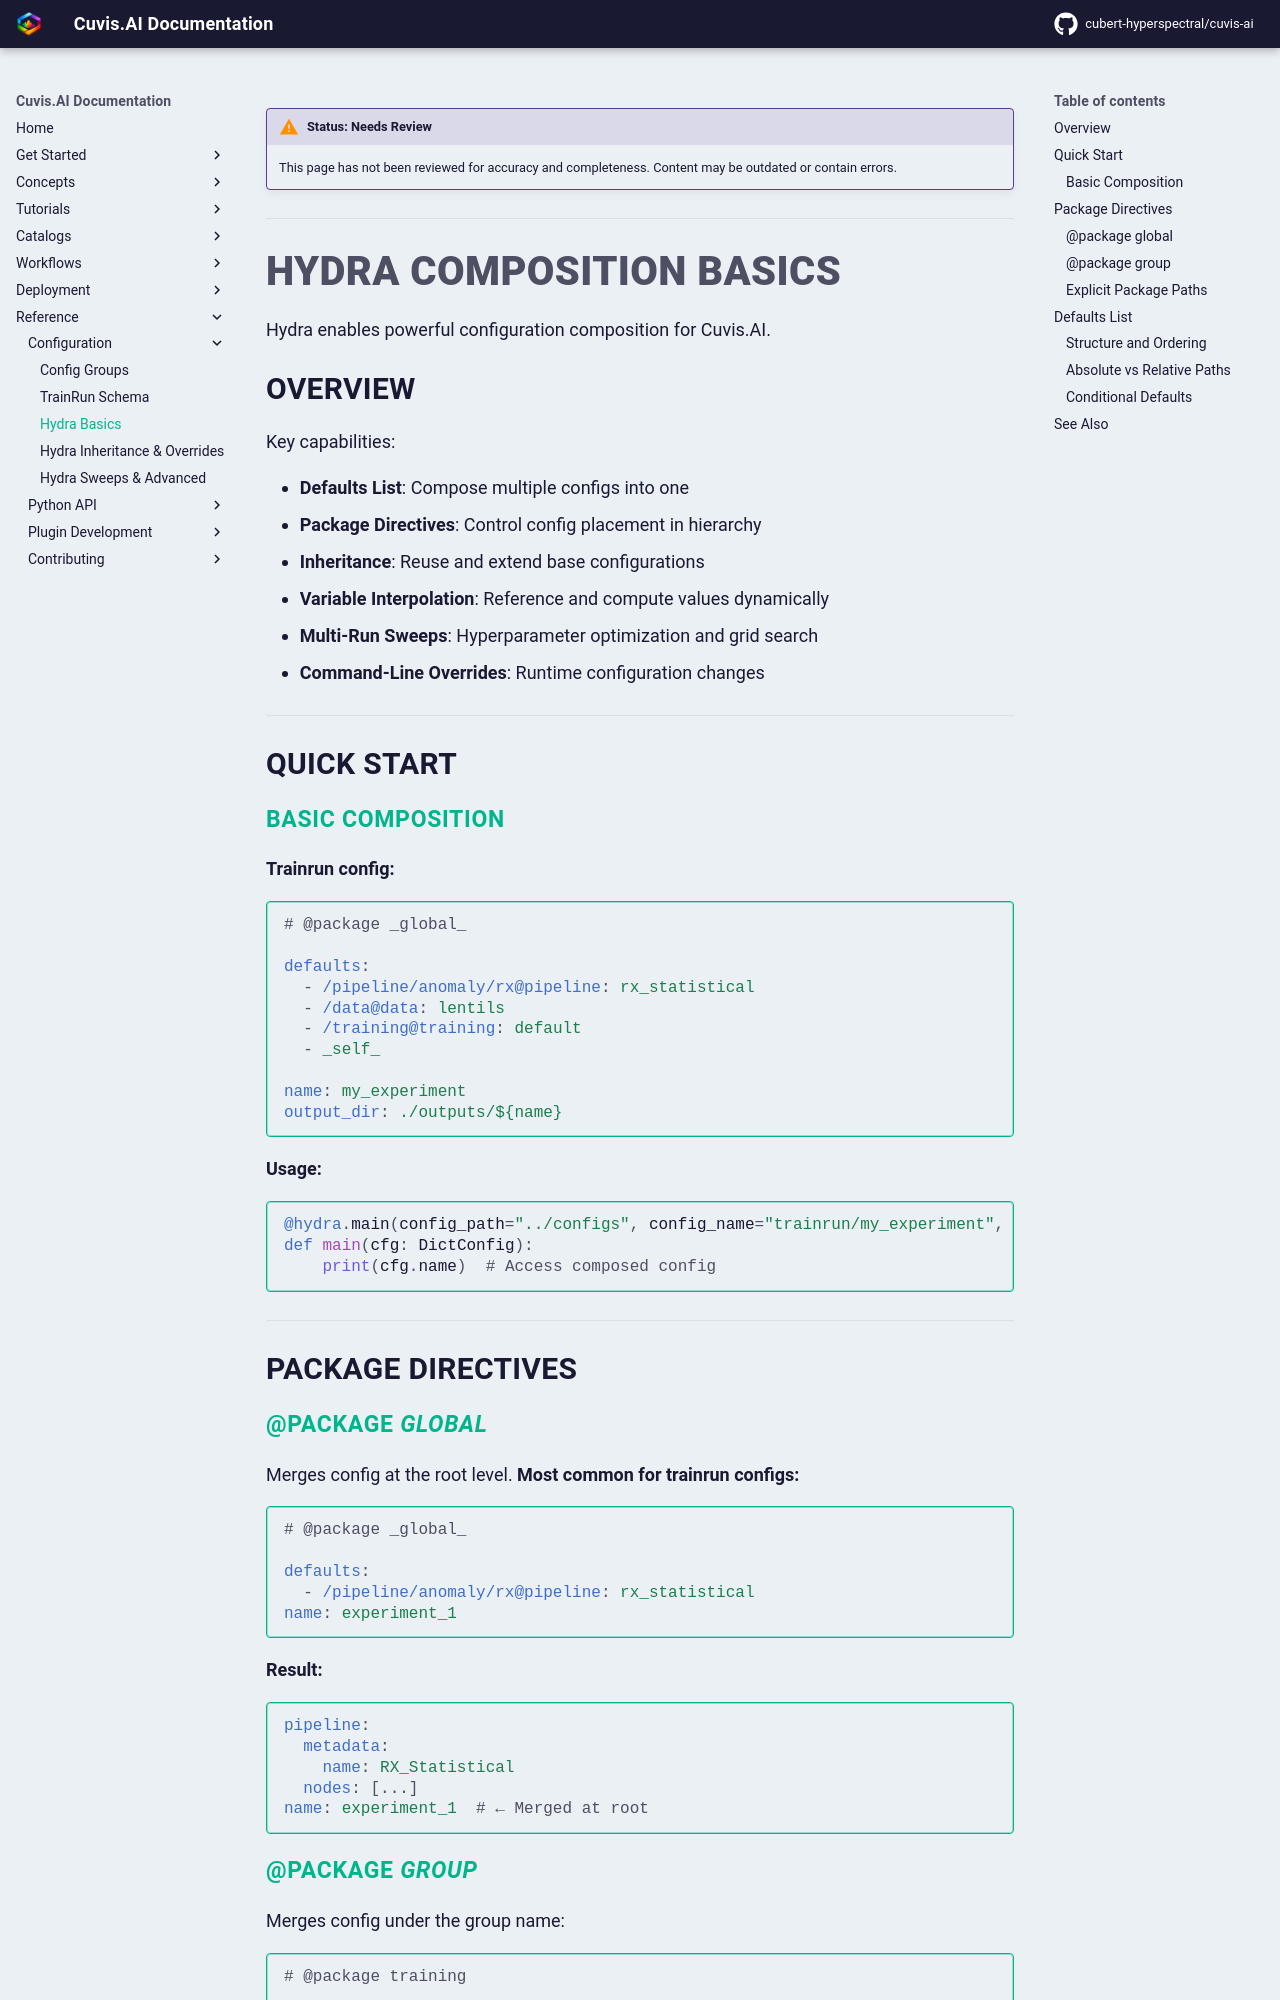

repository: cubert-hyperspectral/cuvis-ai · page: 0.20.2/reference/configuration/hydra-basics/index.html · generator: mkdocs

!!! warning "Status: Needs Review"
    This page has not been reviewed for accuracy and completeness. Content may be outdated or contain errors.

---

# Hydra Composition Basics

Hydra enables powerful configuration composition for Cuvis.AI.

## Overview

Key capabilities:

- **Defaults List**: Compose multiple configs into one
- **Package Directives**: Control config placement in hierarchy
- **Inheritance**: Reuse and extend base configurations
- **Variable Interpolation**: Reference and compute values dynamically
- **Multi-Run Sweeps**: Hyperparameter optimization and grid search
- **Command-Line Overrides**: Runtime configuration changes

---

## Quick Start

### Basic Composition

**Trainrun config:**
```yaml
# @package _global_

defaults:
  - /pipeline/anomaly/rx@pipeline: rx_statistical
  - /data@data: lentils
  - /training@training: default
  - _self_

name: my_experiment
output_dir: ./outputs/${name}
```

**Usage:**
```python
@hydra.main(config_path="../configs", config_name="trainrun/my_experiment", version_base=None)
def main(cfg: DictConfig):
    print(cfg.name)  # Access composed config
```

---

## Package Directives

### @package _global_

Merges config at the root level. **Most common for trainrun configs:**
```yaml
# @package _global_

defaults:
  - /pipeline/anomaly/rx@pipeline: rx_statistical
name: experiment_1
```

**Result:**
```yaml
pipeline:
  metadata:
    name: RX_Statistical
  nodes: [...]
name: experiment_1  # ← Merged at root
```

### @package _group_

Merges config under the group name:
```yaml
# @package training

defaults:
  - /optimizer: adamw
  - /scheduler: reduce_on_plateau

seed: 42
```
